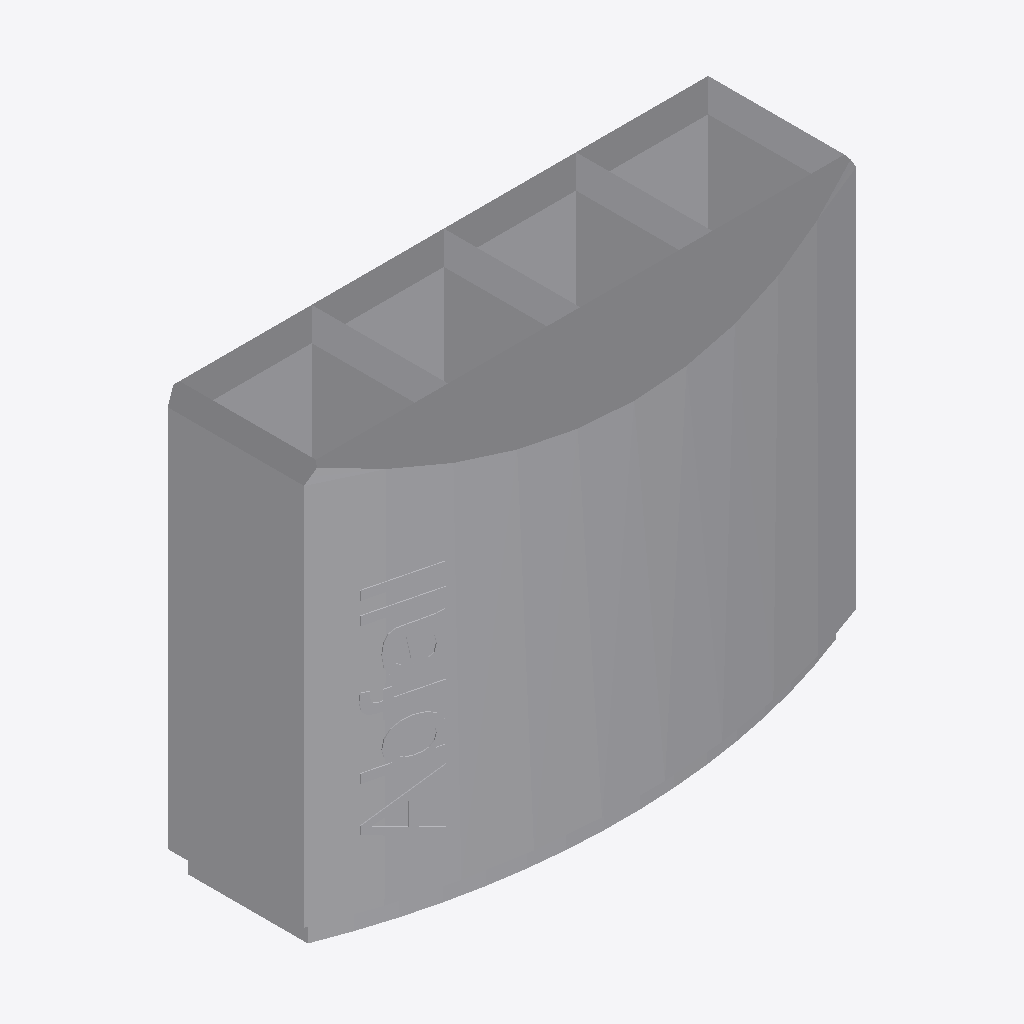
Isometric view of an IFC building model (IFC-SPF (STEP), schema IFC4, length unit metre), seen from the south-west, elements coloured by IFC class: 1 other element (light grey).
Extent 1.2 m × 0.5 m × 0.9 m (x, y, z). Storeys (1): Ebene 0 at 0.00 m. Elements (1): 1 IfcBuildingElementProxy.

HEADER;
FILE_DESCRIPTION(('ViewDefinition [CoordinationView_V2.0]','ExchangeRequirement []'),'2;1');
FILE_NAME('','2024-05-07T10:28:20',(''),(''),'ODA IFC SDK 22.6','22.1.1.516 - Exporter 22.1.1.516 - Default UI','');
FILE_SCHEMA(('IFC4'));
ENDSEC;
DATA;
#93=IFCPROJECT('3JkdSrIPPFBg8WI9Yiw3Uw',#20,'',$,$,'','',(#86),#83);
#105=IFCSITE('3JkdSrIPPFBg8WI9Yiw3Uu',#20,'Default',$,$,#104,$,$,.ELEMENT.,(42,24,53,508911),(-71,-15,-29,-58837),0.0,$,$);
#95=IFCBUILDING('3JkdSrIPPFBg8WI9Yiw3Ux',#20,'',$,$,#16,$,'',.ELEMENT.,$,$,#94);
#98=IFCBUILDINGSTOREY('3JkdSrIPPFBg8WI9XJ5yzH',#20,'Ebene 0',$,'Ebene:Ebene 1',#97,$,'Ebene 0',.ELEMENT.,0.0);
#461=IFCBUILDINGELEMENTPROXY('1i6pAm_OnA7es5OO9i1hx1',#20,'DB_Abfallbehaelter_Mehrfachtrennung_897x1182x532:DB_Abfallbehaelter_Mehrfachtrennung_897x1182x532:6372',$,'DB_Abfallbehaelter_Mehrfachtrennung_897x1182x532:DB_Abfallbehaelter_Mehrfachtrennung_897x1182x532',#460,#458,'6372',.NOTDEFINED.);
ENDSEC;
